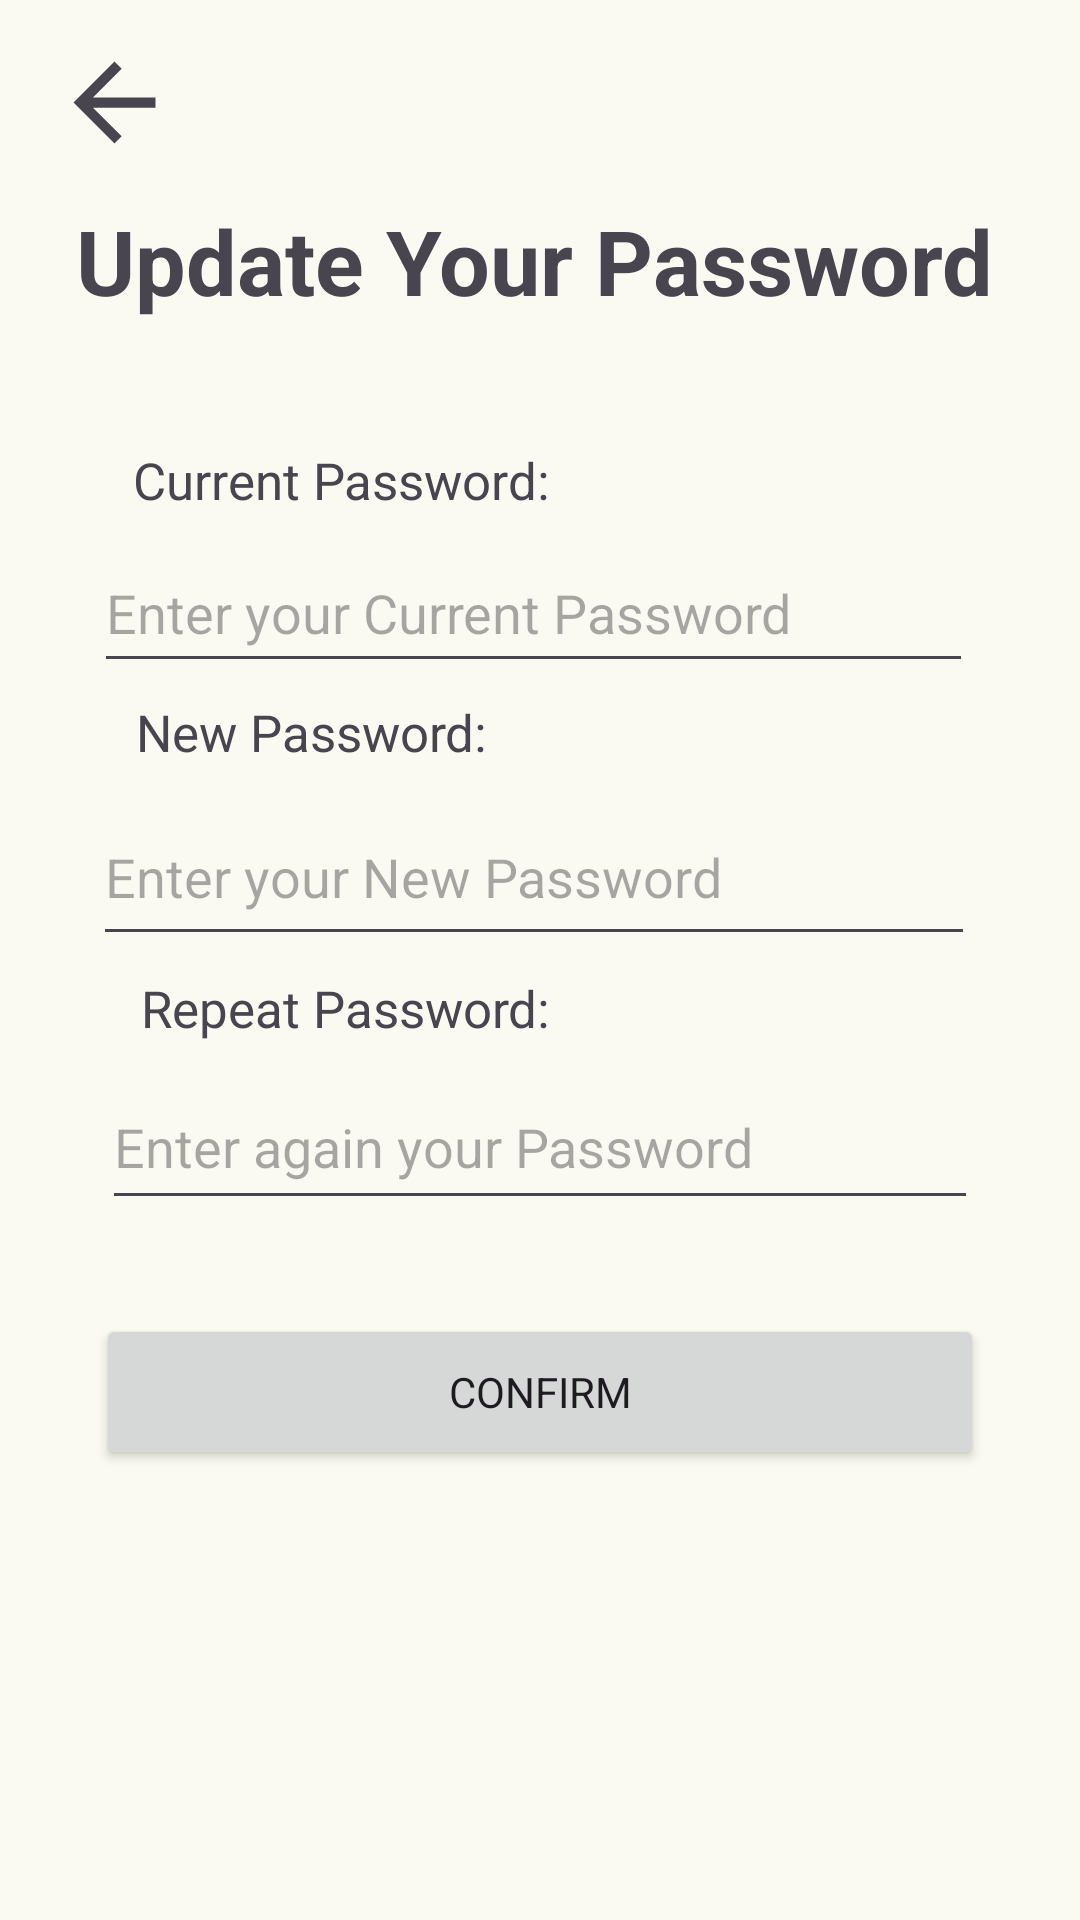

Here is an Android app screen rendered from its layout file. Give the layout XML and the strings, colors and styles it references.
<!-- AndroidManifest.xml: application theme Theme.OnlineOrderingSystem -->
<!-- res/layout/activity_update_password.xml -->
<?xml version="1.0" encoding="utf-8"?>
<androidx.constraintlayout.widget.ConstraintLayout xmlns:android="http://schemas.android.com/apk/res/android"
    xmlns:app="http://schemas.android.com/apk/res-auto"
    xmlns:tools="http://schemas.android.com/tools"
    android:layout_width="match_parent"
    android:layout_height="match_parent"
    tools:context=".activities.UpdatePasswordActivity"
    android:background="#FBFAF2">

    <ImageView
        android:id="@+id/updatePassBackBtn"
        android:layout_width="49dp"
        android:layout_height="41dp"
        app:layout_constraintBottom_toBottomOf="parent"
        app:layout_constraintEnd_toEndOf="parent"
        app:layout_constraintHorizontal_bias="0.044"
        app:layout_constraintStart_toStartOf="parent"
        app:layout_constraintTop_toTopOf="parent"
        app:layout_constraintVertical_bias="0.023"
        app:srcCompat="?attr/actionModeCloseDrawable" />

    <TextView
        android:id="@+id/updatePassText"
        android:layout_width="wrap_content"
        android:layout_height="wrap_content"
        android:text="Update Your Password"
        android:textSize="30sp"
        android:textStyle="bold"
        app:layout_constraintBottom_toBottomOf="parent"
        app:layout_constraintEnd_toEndOf="parent"
        app:layout_constraintHorizontal_bias="0.468"
        app:layout_constraintStart_toStartOf="parent"
        app:layout_constraintTop_toTopOf="parent"
        app:layout_constraintVertical_bias="0.111" />

    <TextView
        android:id="@+id/currentPassText"
        android:layout_width="wrap_content"
        android:layout_height="wrap_content"
        android:text="Current Password:"
        android:textSize="17sp"
        app:layout_constraintBottom_toBottomOf="parent"
        app:layout_constraintEnd_toEndOf="parent"
        app:layout_constraintHorizontal_bias="0.201"
        app:layout_constraintStart_toStartOf="parent"
        app:layout_constraintTop_toTopOf="parent"
        app:layout_constraintVertical_bias="0.241" />

    <EditText
        android:id="@+id/currentPass"
        android:layout_width="293dp"
        android:layout_height="50dp"
        android:ems="10"
        android:hint="Enter your Current Password"
        android:inputType="textPassword"
        app:layout_constraintBottom_toBottomOf="parent"
        app:layout_constraintEnd_toEndOf="parent"
        app:layout_constraintHorizontal_bias="0.466"
        app:layout_constraintStart_toStartOf="parent"
        app:layout_constraintTop_toTopOf="parent"
        app:layout_constraintVertical_bias="0.301" />

    <TextView
        android:id="@+id/newPassText"
        android:layout_width="wrap_content"
        android:layout_height="wrap_content"
        android:text="New Password:"
        android:textSize="17sp"
        app:layout_constraintBottom_toBottomOf="parent"
        app:layout_constraintEnd_toEndOf="parent"
        app:layout_constraintHorizontal_bias="0.187"
        app:layout_constraintStart_toStartOf="parent"
        app:layout_constraintTop_toTopOf="parent"
        app:layout_constraintVertical_bias="0.377" />

    <EditText
        android:id="@+id/newPass"
        android:layout_width="294dp"
        android:layout_height="56dp"
        android:ems="10"
        android:hint="Enter your New Password"
        android:inputType="textPassword"
        app:layout_constraintBottom_toBottomOf="parent"
        app:layout_constraintEnd_toEndOf="parent"
        app:layout_constraintHorizontal_bias="0.47"
        app:layout_constraintStart_toStartOf="parent"
        app:layout_constraintTop_toTopOf="parent"
        app:layout_constraintVertical_bias="0.45" />

    <TextView
        android:id="@+id/repeatPassText"
        android:layout_width="wrap_content"
        android:layout_height="wrap_content"
        android:text="Repeat Password:"
        android:textSize="17sp"
        app:layout_constraintBottom_toBottomOf="parent"
        app:layout_constraintEnd_toEndOf="parent"
        app:layout_constraintHorizontal_bias="0.21"
        app:layout_constraintStart_toStartOf="parent"
        app:layout_constraintTop_toTopOf="parent"
        app:layout_constraintVertical_bias="0.526" />

    <EditText
        android:id="@+id/repeatPass"
        android:layout_width="292dp"
        android:layout_height="52dp"
        android:ems="10"
        android:hint="Enter again your Password"
        android:inputType="textPassword"
        app:layout_constraintBottom_toBottomOf="parent"
        app:layout_constraintEnd_toEndOf="parent"
        app:layout_constraintStart_toStartOf="parent"
        app:layout_constraintTop_toTopOf="parent"
        app:layout_constraintVertical_bias="0.603" />

    <Button
        android:id="@+id/updatePasswordBtn"
        android:layout_width="296dp"
        android:layout_height="52dp"
        android:text="CONFIRM"
        app:layout_constraintBottom_toBottomOf="parent"
        app:layout_constraintEnd_toEndOf="parent"
        app:layout_constraintStart_toStartOf="parent"
        app:layout_constraintTop_toTopOf="parent"
        app:layout_constraintVertical_bias="0.745" />

</androidx.constraintlayout.widget.ConstraintLayout>
<!-- resources referenced by this layout -->
<resources>
  <style name="Theme.OnlineOrderingSystem" parent="Base.Theme.OnlineOrderingSystem" />
  <style name="Base.Theme.OnlineOrderingSystem" parent="Theme.Material3.DayNight.NoActionBar">
          
          <item name="colorPrimary">@color/black</item>
          <item name="fontFamily">@font/grotesco_reg</item>
          
      </style>
  <color name="black">#FF000000</color>
</resources>
